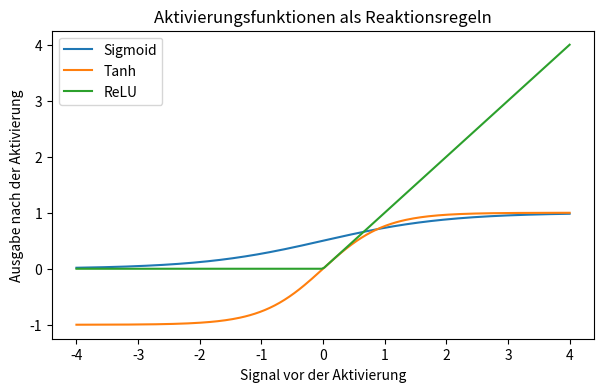

Python code for this plot:
#@title Python-Code - Das künstliche Neuron

# Dieses Beispiel berechnet ein einzelnes künstliches Neuron.
# Eingaben, Gewichte und Bias werden sichtbar kombiniert.
# Die Ausgabe zeigt Zwischenwert und Aktivierung.

import numpy as np

# Kleine Eingaben stehen für drei einfache Merkmale.
inputs = np.array([0.8, 0.4, 0.1])
weights = np.array([0.6, -0.2, 0.9])
bias = 0.1

# Diese Prüfung verhindert unpassende Vektorlängen.
if inputs.shape != weights.shape:
    raise ValueError("Eingaben und Gewichte müssen gleich lang sein.")

# Das Neuron bildet zuerst eine gewichtete Summe.
weighted_inputs = inputs * weights
linear_value = np.sum(weighted_inputs) + bias

# Die Sigmoidfunktion macht daraus eine Ausgabe zwischen null und eins.
activation = 1 / (1 + np.exp(-linear_value))

# Die Ausgabe zeigt jeden Rechenschritt kompakt.
print("Eingaben:", np.round(inputs, 2))
print("Gewichte:", np.round(weights, 2))
print("Gewichtete Eingaben:", np.round(weighted_inputs, 2))
print("Bias:", round(bias, 2))
print("Zwischenwert z:", round(float(linear_value), 3))
print("Aktivierung sigmoid(z):", round(float(activation), 3))



#@title Python-Code - Dense Schicht

# Diese Mini-Demo baut eine Dense Schicht.
# Matrixmultiplikation verbindet Eingaben mit mehreren Neuronen.
# Die Ausgabe zeigt Formen und berechnete Werte.

import numpy as np

# Drei Beispiele besitzen jeweils vier Eingabemerkmale.
inputs = np.array(
    [[70.0, 8.0, 20.0, 3.0], [45.0, 6.0, 35.0, 2.0], [90.0, 9.0, 10.0, 4.0]]
)

# Jedes der drei Neuronen hat vier eigene Gewichte.
weights = np.array(
    [[0.02, 0.50, -0.01], [0.30, -0.20, 0.40], [-0.04, 0.01, 0.03], [0.10, 0.20, -0.30]]
)

# Ein Bias verschiebt die Ausgabe jedes Neurons.
biases = np.array([0.5, -1.0, 0.2])

# Die Dense Schicht berechnet alle Neuronen gleichzeitig.
outputs = inputs @ weights + biases

# Diese Prüfung macht Formfehler früh verständlich.
if outputs.shape != (3, 3):
    raise ValueError("Die Ausgabe sollte drei Beispiele und drei Neuronen haben.")

# Runde Werte sind für den ersten Blick leichter lesbar.
rounded_outputs = np.round(outputs, 2)

print("Eingabeform: 3 Beispiele x 4 Merkmale")
print("Gewichtsform: 4 Merkmale x 3 Neuronen")
print("Ausgabeform: 3 Beispiele x 3 Neuronen")
print("Ausgaben der Dense Schicht:")
print(rounded_outputs)



#@title Python-Code - Aktivierungsfunktionen verstehen

# Wir vergleichen Aktivierungsfunktionen auf denselben Neuronensignalen.
# Nichtlinearität verändert Ausgaben einer Dense-Schicht elementweise.
# Die Grafik zeigt Sigmoid, Tanh und ReLU.

import numpy as np
import matplotlib.pyplot as plt

# Diese Werte stehen für Signale vor der Aktivierung.
pre_activation = np.linspace(-4.0, 4.0, 200)

# Jede Funktion wird elementweise auf das Array angewendet.
sigmoid = 1.0 / (1.0 + np.exp(-pre_activation))
tanh = np.tanh(pre_activation)
relu = np.maximum(0.0, pre_activation)

# Eine kleine Prüfung macht die Array-Formen nachvollziehbar.
if sigmoid.shape != pre_activation.shape:
    raise ValueError("Die Aktivierung muss die gleiche Form behalten.")

# Drei Beispielsignale zeigen konkrete Zahlen vor der Grafik.
sample_signals = np.array([-2.0, 0.0, 2.0])
sample_relu = np.maximum(0.0, sample_signals)
print("Beispielsignale vor Aktivierung:", sample_signals)
print("ReLU-Ausgaben danach:", sample_relu)

# Die Kurven zeigen unterschiedliche Reaktionsregeln eines Neurons.
fig, ax = plt.subplots(figsize=(7, 4))
ax.plot(pre_activation, sigmoid, label="Sigmoid")
ax.plot(pre_activation, tanh, label="Tanh")
ax.plot(pre_activation, relu, label="ReLU")

# Achsenbeschriftungen verbinden Mathematik mit Neuronenausgaben.
ax.set_title("Aktivierungsfunktionen als Reaktionsregeln")
ax.set_xlabel("Signal vor der Aktivierung")
ax.set_ylabel("Ausgabe nach der Aktivierung")
ax.legend()

plt.show()



#@title Python-Code - Stabile Softmax

# Wir vergleichen naive und stabile Softmax.
# Große Logits zeigen das numerische Problem.
# Die stabile Variante liefert gültige Wahrscheinlichkeiten.

import numpy as np

# Diese Logits sind absichtlich sehr groß gewählt.
logits = np.array([[1000.0, 1001.0, 1002.0]])

# Die naive Rechnung kann durch exp überlaufen.
naive_exp = np.exp(logits)
naive_softmax = naive_exp / np.sum(naive_exp, axis=1, keepdims=True)

# Die stabile Rechnung verschiebt jede Zeile um ihr Maximum.
shifted_logits = logits - np.max(logits, axis=1, keepdims=True)
stable_exp = np.exp(shifted_logits)
stable_softmax = stable_exp / np.sum(stable_exp, axis=1, keepdims=True)

# Die Wahrscheinlichkeiten sollten zusammen eins ergeben.
probability_sum = np.sum(stable_softmax, axis=1)[0]

print("Logits:", logits[0].astype(int).tolist())
print("Naive Softmax:", np.round(naive_softmax[0], 4).tolist())
print("Verschobene Logits:", shifted_logits[0].astype(int).tolist())
print("Stabile Softmax:", np.round(stable_softmax[0], 4).tolist())
print("Summe der stabilen Wahrscheinlichkeiten:", round(float(probability_sum), 4))



#@title Python-Code - Zwei Schichten

# Dieses Beispiel zeigt Vorwärtsrechnung durch zwei Schichten.
# Dense-Schichten erzeugen Rohwerte aus Matrixmultiplikationen.
# Softmax macht daraus verständliche Klassenwahrscheinlichkeiten.

import numpy as np

# Kleine Eingaben stehen für drei Beispiele mit vier Merkmalen.
inputs = np.array([[1.0, 0.5, -1.0, 2.0], [0.0, 1.5, 1.0, -0.5], [2.0, -1.0, 0.5, 1.0]])

# Feste Gewichte machen die Rechnung vollständig nachvollziehbar.
weights_1 = np.array([[0.2, -0.4, 0.1], [0.7, 0.3, -0.2], [-0.5, 0.8, 0.6], [0.1, -0.1, 0.4]])
biases_1 = np.array([0.1, -0.2, 0.05])

# Die zweite Schicht erwartet genau drei Eingabewerte.
weights_2 = np.array([[0.3, -0.6], [-0.2, 0.5], [0.8, 0.1]])
biases_2 = np.array([0.0, 0.1])

# Diese Prüfung schützt vor vertauschten oder unpassenden Formen.
if inputs.shape[1] != weights_1.shape[0]:
    raise ValueError("Eingaben passen nicht zur ersten Schicht.")

# Die Ausgabe der ersten Schicht muss zur zweiten passen.
if weights_1.shape[1] != weights_2.shape[0]:
    raise ValueError("Die beiden Schichten passen nicht zusammen.")

# Erste Dense-Schicht plus ReLU erzeugt eine Zwischenrepräsentation.
hidden_raw = inputs @ weights_1 + biases_1
hidden_activated = np.maximum(0, hidden_raw)

# Zweite Dense-Schicht erzeugt Rohbewertungen für zwei Klassen.
logits = hidden_activated @ weights_2 + biases_2

# Softmax stabilisiert die Exponentialrechnung durch Zeilenverschiebung.
shifted_logits = logits - np.max(logits, axis=1, keepdims=True)
exp_scores = np.exp(shifted_logits)
probabilities = exp_scores / np.sum(exp_scores, axis=1, keepdims=True)

# Die Zeilensummen zeigen, dass Softmax Wahrscheinlichkeiten liefert.
print("Form Eingaben:", inputs.shape)
print("Form nach Schicht 1:", hidden_activated.shape)
print("Form nach Schicht 2:", logits.shape)
print("Softmax-Wahrscheinlichkeiten:")
print(np.round(probabilities, 3))
print("Zeilensummen:", np.round(probabilities.sum(axis=1), 3))



#@title Python-Code - Verluste berechnen

# Dieses Beispiel berechnet Verluste aus Softmax-Wahrscheinlichkeiten.
# Kreuzentropie bewertet die Wahrscheinlichkeit der richtigen Klasse.
# Am Ende vergleichen wir einzelne und mittlere Verluste.

import numpy as np

# Drei Beispiele haben bereits Softmax-Wahrscheinlichkeiten erhalten.
probabilities = np.array(
    [[0.70, 0.20, 0.10], [0.10, 0.80, 0.10], [0.05, 0.15, 0.80]]
)

# Die Zielwerte nennen pro Beispiel die richtige Klasse.
true_classes = np.array([0, 2, 1])

# Diese Prüfung verhindert unpassende Formen beim Indexieren.
if probabilities.shape[0] != true_classes.size:
    raise ValueError("Jedes Beispiel braucht genau einen Zielwert.")

# Wir wählen die vorhergesagte Wahrscheinlichkeit der richtigen Klasse aus.
sample_indices = np.arange(true_classes.size)
correct_probabilities = probabilities[sample_indices, true_classes]

# Ein kleiner Mindestwert schützt den Logarithmus vor null.
safe_probabilities = np.clip(correct_probabilities, 1e-12, 1.0)
losses = -np.log(safe_probabilities)

# Der mittlere Verlust fasst den Stapel zu einer Zahl zusammen.
average_loss = np.mean(losses)

print("Wahrscheinlichkeiten der richtigen Klassen:", np.round(correct_probabilities, 3))
print("Einzelverluste:", np.round(losses, 3))
print("Mittlerer Verlust:", round(float(average_loss), 3))
print("Hohe richtige Wahrscheinlichkeit bedeutet kleinen Verlust.")



#@title Python-Code - Kettenregel verstehen

# Dieses Beispiel zeigt die Kettenregel praktisch.
# Wir berechnen Gradienten einer Dense-Schicht.
# Numerische Prüfung bestätigt die Rückwärtsrechnung.

import numpy as np

# Kleine feste Werte machen jeden Schritt nachvollziehbar.
inputs = np.array([[1.0, -2.0, 0.5]])
weights = np.array([[0.2, -0.4], [0.7, 0.1], [-0.3, 0.5]])
biases = np.array([[0.1, -0.2]])
target = np.array([[0.0, 1.0]])

# Die Dense-Schicht berechnet gewichtete Summen plus Bias.
outputs = inputs @ weights + biases
loss = np.mean((outputs - target) ** 2)

# Dieser Gradient kommt vom Verlust zur Schichtausgabe zurück.
grad_outputs = 2.0 * (outputs - target) / outputs.size

# Die Kettenregel verteilt ihn auf Gewichte, Biases und Eingaben.
grad_weights = inputs.T @ grad_outputs
grad_biases = np.sum(grad_outputs, axis=0, keepdims=True)
grad_inputs = grad_outputs @ weights.T

# Eine numerische Ableitung prüft ein einzelnes Gewicht.
epsilon = 1e-5
weights_plus = weights.copy()
weights_minus = weights.copy()
weights_plus[0, 1] += epsilon
weights_minus[0, 1] -= epsilon

# Nur das geprüfte Gewicht wird minimal verändert.
loss_plus = np.mean((inputs @ weights_plus + biases - target) ** 2)
loss_minus = np.mean((inputs @ weights_minus + biases - target) ** 2)
numeric_gradient = (loss_plus - loss_minus) / (2.0 * epsilon)
analytic_gradient = grad_weights[0, 1]

# Die Formen zeigen, wohin jeder Gradient gehört.
print("Ausgabe der Schicht:", np.round(outputs, 3).tolist())
print("Verlust:", round(float(loss), 4))
print("Gradient Gewichte Form:", grad_weights.shape)
print("Gradient Biases Form:", grad_biases.shape)
print("Gradient Eingaben Form:", grad_inputs.shape)
print("Analytischer Gradient w[0,1]:", round(float(analytic_gradient), 6))
print("Numerischer Gradient w[0,1]:", round(float(numeric_gradient), 6))
print("Abweichung:", round(float(abs(analytic_gradient - numeric_gradient)), 10))



#@title Python-Code - Gradienten numerisch prüfen

# Wir prüfen einen Dense-Gradienten numerisch.
# Kleine Gewichtsänderungen schätzen die lokale Steigung.
# Beide Gradienten sollten fast gleich sein.

import numpy as np

# Diese Mini-Daten halten die Rechnung übersichtlich.
X = np.array([[0.2, -0.4], [0.7, 0.1], [-0.3, 0.5]])
y = np.array([[1.0], [0.0], [1.0]])

# Feste Parameter machen das Beispiel reproduzierbar.
weights = np.array([[0.3], [-0.2]])
bias = np.array([[0.1]])

# Die Formen müssen zur Dense-Schicht passen.
if X.shape[1] != weights.shape[0]:
    raise ValueError("Eingaben und Gewichte passen nicht zusammen.")

# Der mittlere quadratische Fehler ist leicht ableitbar.
def loss_for(current_weights, current_bias):
    predictions = X @ current_weights + current_bias
    errors = predictions - y
    return np.mean(errors ** 2)

# Backpropagation liefert den analytischen Gradienten.
predictions = X @ weights + bias
errors = predictions - y
batch_size = X.shape[0]

# Für MSE entsteht zuerst der Gradient nach den Ausgaben.
dloss_dpredictions = 2.0 * errors / batch_size
analytic_dweights = X.T @ dloss_dpredictions

# Wir prüfen genau ein Gewicht der Dense-Schicht.
row_index = 0
col_index = 0
epsilon = 1e-5

# Zentraler Differenzenquotient nutzt zwei Vorwärtsdurchläufe.
weights_plus = weights.copy()
weights_minus = weights.copy()
weights_plus[row_index, col_index] += epsilon
weights_minus[row_index, col_index] -= epsilon

# Aus den zwei Verlusten entsteht die numerische Steigung.
loss_plus = loss_for(weights_plus, bias)
loss_minus = loss_for(weights_minus, bias)
numeric_gradient = (loss_plus - loss_minus) / (2.0 * epsilon)

# Der Vergleich zeigt, ob die Implementierung plausibel ist.
analytic_gradient = analytic_dweights[row_index, col_index]
difference = abs(analytic_gradient - numeric_gradient)

print("Numerische Gradientenprüfung für eine Dense-Schicht")
print(f"Geprüftes Gewicht: weights[{row_index}, {col_index}]")
print(f"Analytischer Gradient: {analytic_gradient:.8f}")
print(f"Numerischer Gradient:  {numeric_gradient:.8f}")
print(f"Absolute Abweichung:   {difference:.10f}")
print(f"Prüfung bestanden:     {difference < 1e-7}")



#@title Python-Code - Gewichte gezielt aktualisieren

# Wir aktualisieren Dense-Gewichte mit geprüften Gradienten.
# Die Lernrate steuert die Schrittgröße.
# Der Verlust soll nach dem Schritt sinken.

import numpy as np

# Kleine feste Daten machen jede Rechnung nachvollziehbar.
inputs = np.array([[1.0, -2.0], [0.5, 1.0], [-1.5, 2.0]])
targets = np.array([[1.0], [0.0], [1.0]])

# Startwerte sind bewusst klein und fest gewählt.
weights = np.array([[0.20], [-0.30]])
bias = np.array([[0.10]])

# Diese Prüfung verhindert unpassende Matrixformen.
if inputs.shape[1] != weights.shape[0]:
    raise ValueError("Eingaben und Gewichte passen nicht zusammen.")

# Vorwärtslauf und mittlerer quadratischer Fehler.
predictions = inputs @ weights + bias
errors = predictions - targets
loss_before = np.mean(errors ** 2)

# Gradienten zeigen die lokale Fehleränderung jedes Parameters.
sample_count = inputs.shape[0]
grad_predictions = 2.0 * errors / sample_count
grad_weights = inputs.T @ grad_predictions
grad_bias = np.sum(grad_predictions, axis=0, keepdims=True)

# Die Lernrate macht aus Gradienten kontrollierte Schritte.
learning_rate = 0.10
new_weights = weights - learning_rate * grad_weights
new_bias = bias - learning_rate * grad_bias

# Nach der Aktualisierung prüfen wir den neuen Verlust.
new_predictions = inputs @ new_weights + new_bias
new_errors = new_predictions - targets
loss_after = np.mean(new_errors ** 2)

# Kompakte Ausgabe zeigt Richtung, Schritt und Wirkung.
print("Gradient Gewicht 0:", round(float(grad_weights[0, 0]), 4))
print("Gradient Gewicht 1:", round(float(grad_weights[1, 0]), 4))
print("Alte Gewichte:", np.round(weights.ravel(), 4))
print("Neue Gewichte:", np.round(new_weights.ravel(), 4))
print("Verlust vorher:", round(float(loss_before), 4))
print("Verlust nachher:", round(float(loss_after), 4))
print("Gezielte Aktualisierung erfolgreich:", bool(loss_after < loss_before))
